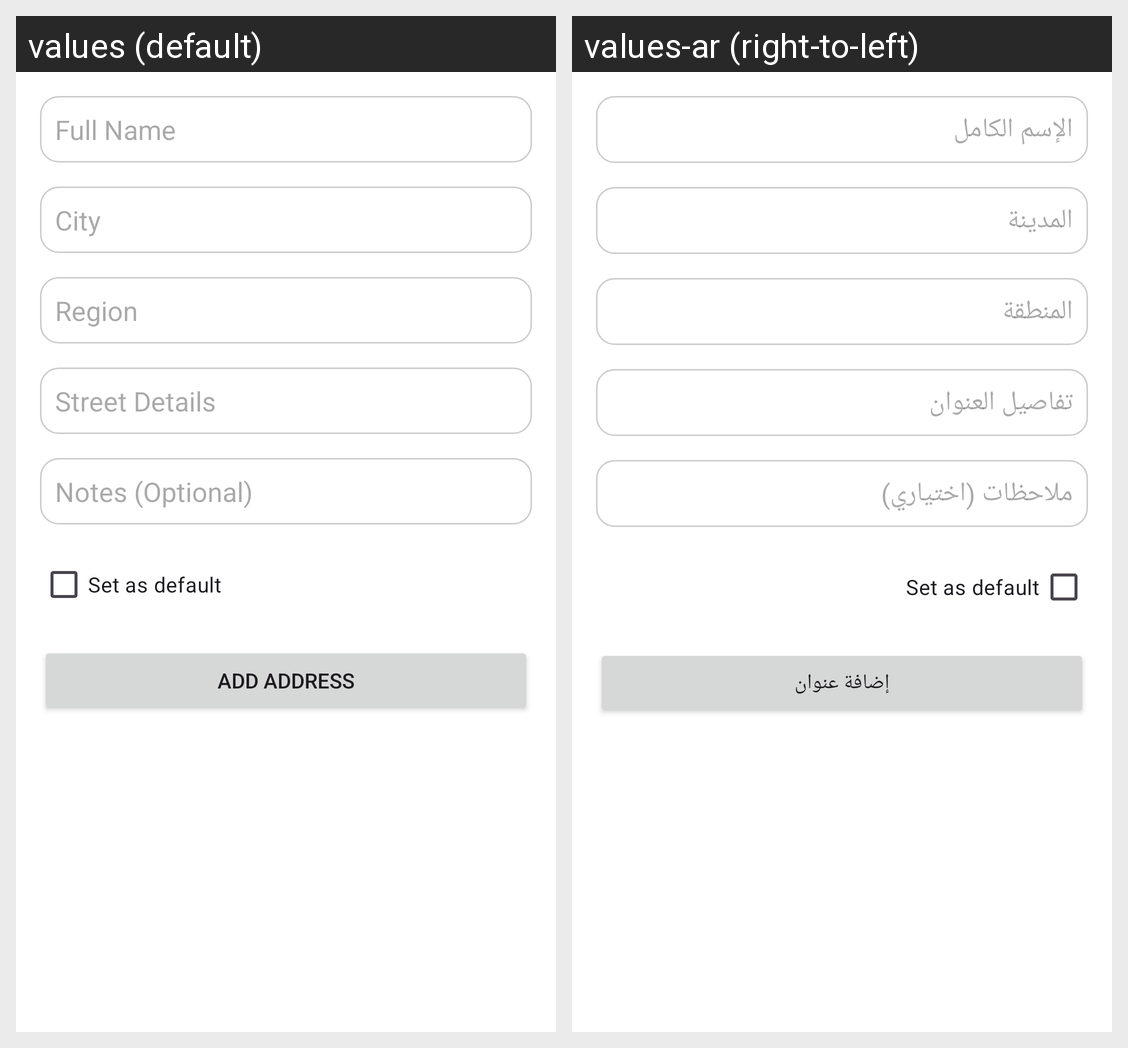

This grid shows one Android layout under two languages. Give, for every string resource on the screen, its name, the default text and each shown locale's text.
Android screen res/layout/fragment_add_address.xml rendered under 2 locales, left to right: values (default), values-ar (right-to-left). Device: Nexus 5 (rendered at 1080×1920; each locale shown at half size, 540×960, under a caption strip naming it); theme Theme.Grocery.
Strings drawn on this screen, with the default value and each locale's value (text and hints the layout hard-codes, and strings that could not be matched under every locale, appear in the picture but are not listed):

full_name
  values: Full Name
  values-ar: الإسم الكامل

city
  values: City
  values-ar: المدينة

region
  values: Region
  values-ar: المنطقة

street_details
  values: Street Details
  values-ar: تفاصيل العنوان

notes_optional
  values: Notes (Optional)
  values-ar: ملاحظات (اختياري)

set_as_default
  values: Set as default
  values-ar: Set as default  [not translated; the default value is used]

add_address
  values: Add Address
  values-ar: إضافة عنوان
